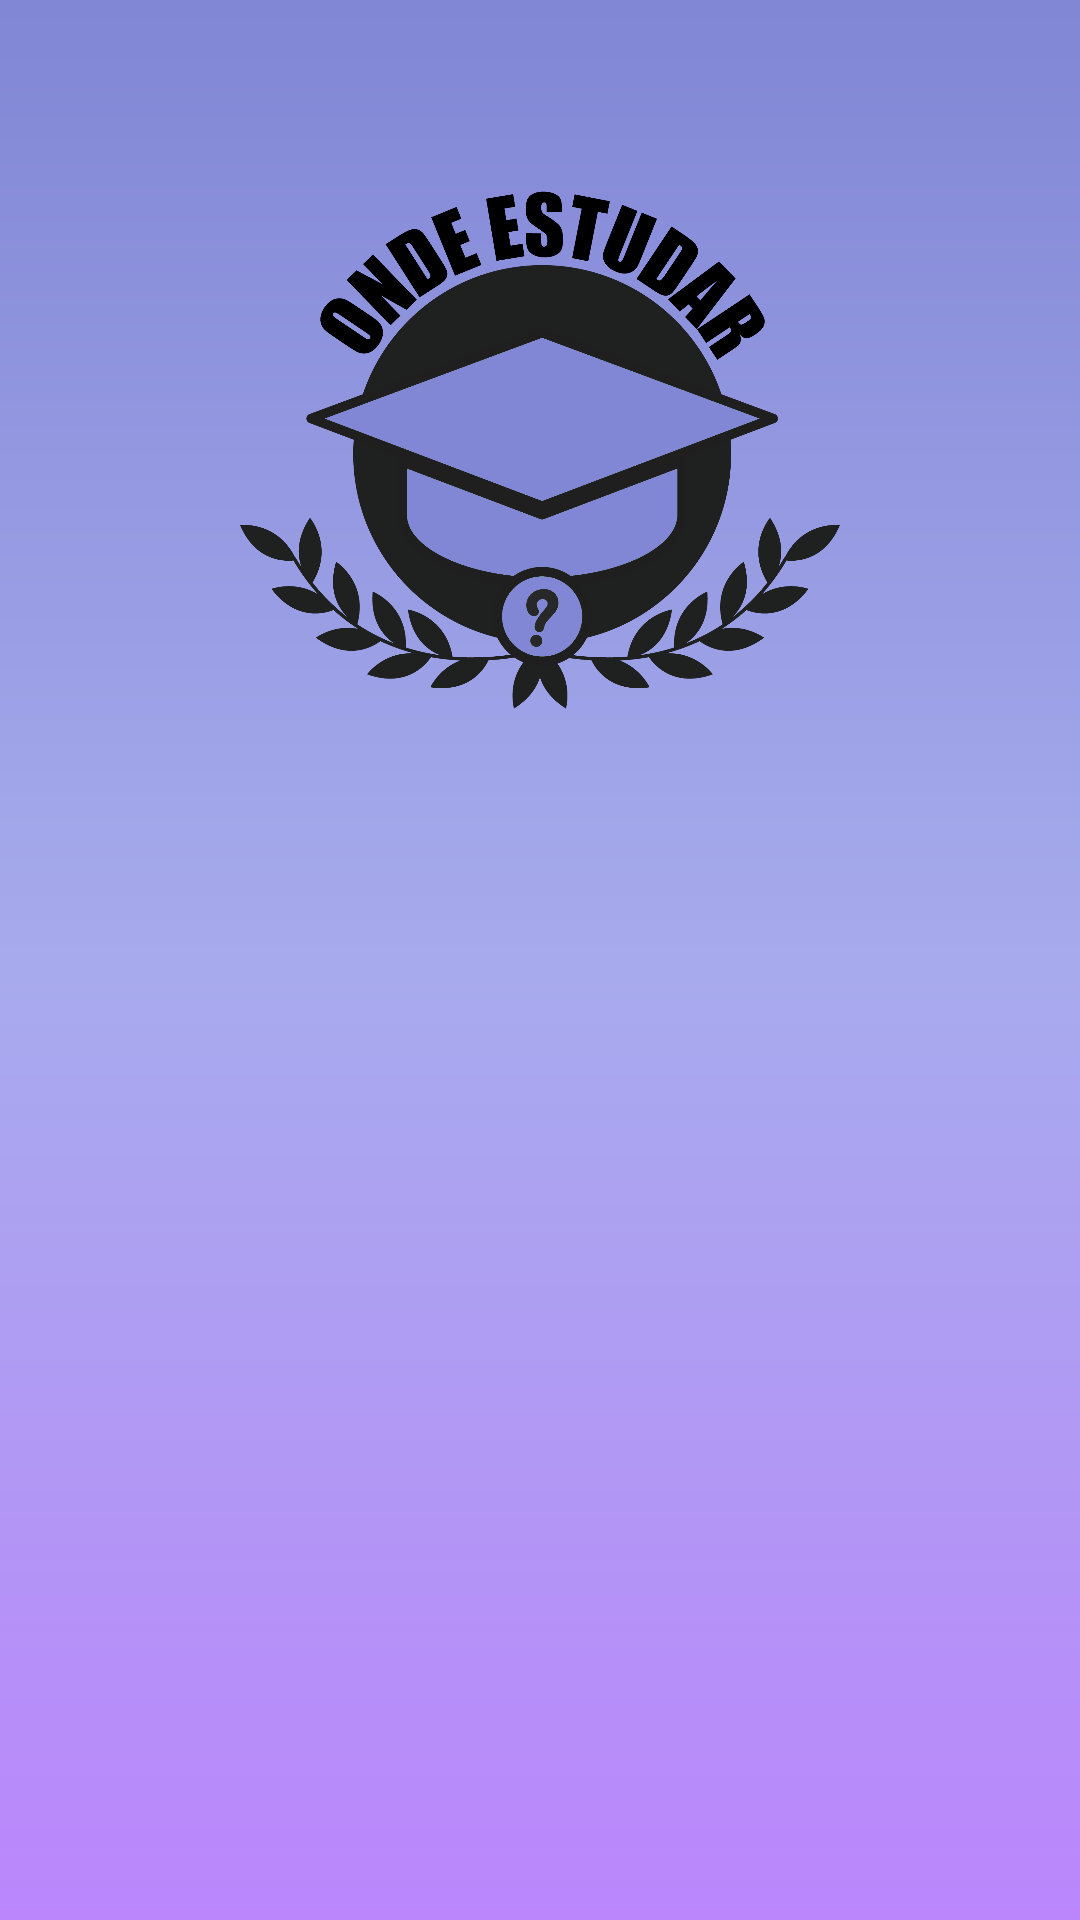

Write the Android layout XML for this screen, with the resource values it uses.
<!-- AndroidManifest.xml: application theme Theme.OndeEstudar -->
<!-- res/layout/activity_resultado_busca.xml -->
<?xml version="1.0" encoding="utf-8"?>
<androidx.constraintlayout.widget.ConstraintLayout xmlns:android="http://schemas.android.com/apk/res/android"
    xmlns:app="http://schemas.android.com/apk/res-auto"
    xmlns:tools="http://schemas.android.com/tools"
    android:layout_width="match_parent"
    android:layout_height="match_parent"
    tools:context=".Resultado_busca"
    android:background="@drawable/background">


    <ImageView
        android:id="@+id/logo"
        android:layout_width="200dp"
        android:layout_height="200dp"
        android:src="@drawable/logo"
        android:layout_marginTop="50dp"
        app:layout_constraintStart_toStartOf="parent"
        app:layout_constraintEnd_toEndOf="parent"
        app:layout_constraintTop_toTopOf="parent"/>


    <ListView
        android:id="@+id/listView_cursos"
        android:layout_width="wrap_content"
        android:layout_height="wrap_content"
        android:layout_marginStart="10dp"
        android:layout_marginEnd="10dp"
        app:layout_constraintBottom_toBottomOf="parent"
        app:layout_constraintEnd_toEndOf="parent"
        app:layout_constraintHorizontal_bias="0.0"
        app:layout_constraintStart_toStartOf="parent"
        app:layout_constraintTop_toTopOf="parent" />
</androidx.constraintlayout.widget.ConstraintLayout>
<!-- resources referenced by this layout -->
<resources>
  <!-- drawable background (drawable) -->
  <?xml version="1.0" encoding="utf-8"?>
  <shape xmlns:android="http://schemas.android.com/apk/res/android">
      <gradient
          android:startColor="@color/purple_200"
          android:centerColor="@color/lilasclaro"
          android:endColor="@color/lilas"
          android:angle="90"
          />
  
  
  </shape>
  <!-- drawable logo: png bitmap (drawable, 143292 bytes) -->
  <style name="Theme.OndeEstudar" parent="Theme.MaterialComponents.DayNight.DarkActionBar">
          
          <item name="colorPrimary">@color/black</item>
          <item name="colorPrimaryVariant">@color/black</item>
          <item name="colorOnPrimary">@color/white</item>
          
          <item name="colorSecondary">@color/teal_200</item>
          <item name="colorSecondaryVariant">@color/teal_700</item>
          <item name="colorOnSecondary">@color/black</item>
          
          <item name="android:statusBarColor">?attr/colorPrimaryVariant</item>
          
      </style>
  <color name="purple_200">#FFBB86FC</color>
  <color name="lilasclaro">#A7ABED</color>
  <color name="lilas">#8186D5</color>
  <color name="black">#1F2020</color>
  <color name="white">#FFFFFFFF</color>
  <color name="teal_200">#FF03DAC5</color>
  <color name="teal_700">#FF018786</color>
</resources>
